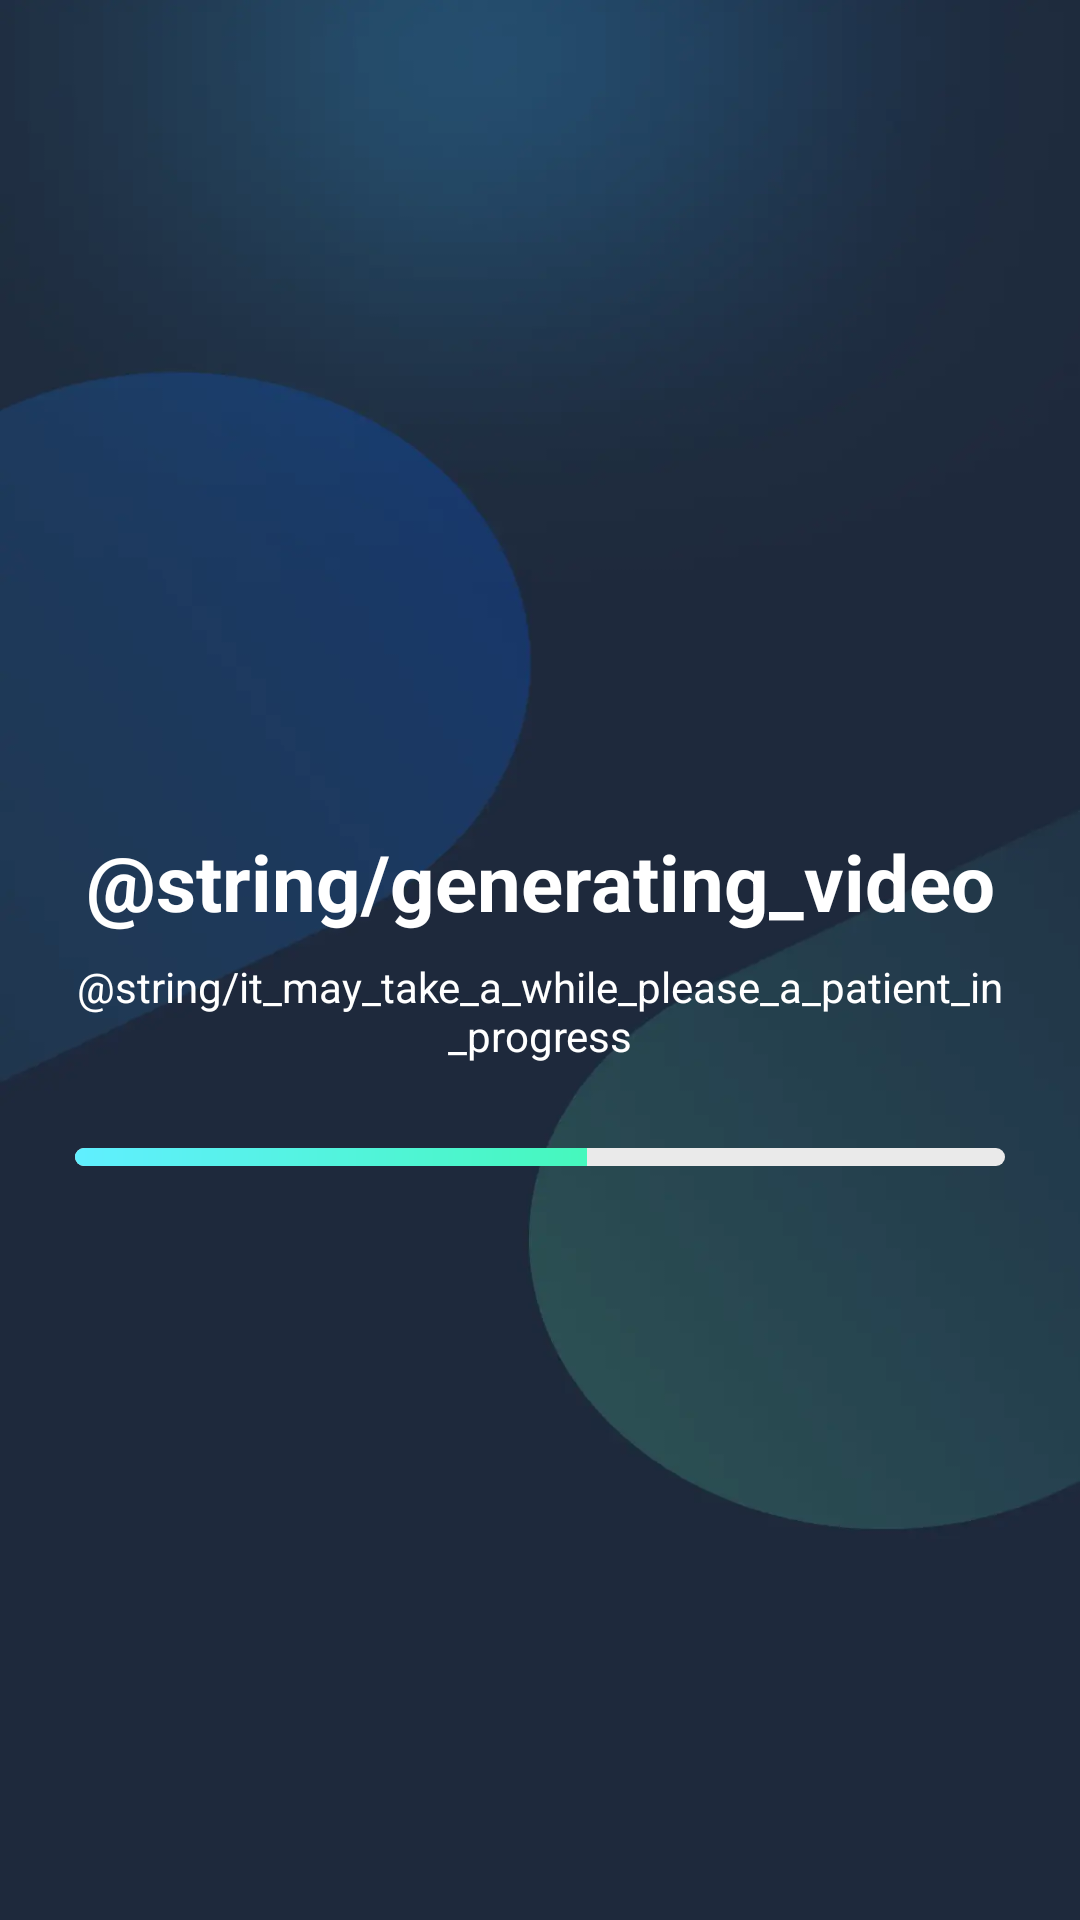

Layout XML and referenced resources for this Android screen:
<!-- AndroidManifest.xml: application theme Theme.ImageToVideoApp -->
<!-- res/layout/fragment_generating.xml -->
<?xml version="1.0" encoding="utf-8"?>
<androidx.constraintlayout.widget.ConstraintLayout xmlns:android="http://schemas.android.com/apk/res/android"
    xmlns:app="http://schemas.android.com/apk/res-auto"
    xmlns:tools="http://schemas.android.com/tools"
    android:layout_width="match_parent"
    android:layout_height="match_parent"
    android:background="@drawable/background_home1"
    tools:context=".ui.generating.GeneratingFragment">

    <TextView
        android:id="@+id/textView"
        android:layout_width="wrap_content"
        android:layout_height="wrap_content"
        android:gravity="center"
        android:text="@string/generating_video"
        android:textColor="@color/white"
        android:textSize="@dimen/size13"
        android:textStyle="bold"
        app:layout_constraintBottom_toBottomOf="parent"
        app:layout_constraintEnd_toEndOf="parent"
        app:layout_constraintStart_toStartOf="parent"
        app:layout_constraintTop_toTopOf="parent"
        app:layout_constraintVertical_bias="0.457"
        tools:ignore="SpUsage" />

    <TextView
        android:id="@+id/textView2"
        android:layout_width="@dimen/size0"
        android:layout_height="wrap_content"
        android:layout_marginTop="@dimen/size4"
        android:gravity="center"
        android:text="@string/it_may_take_a_while_please_a_patient_in_progress"
        android:textColor="@color/white"
        app:layout_constraintEnd_toEndOf="parent"
        app:layout_constraintStart_toStartOf="parent"
        app:layout_constraintTop_toBottomOf="@+id/textView" />

    <ProgressBar
        android:id="@+id/progressBar"
        style="?android:attr/progressBarStyleHorizontal"
        android:layout_width="@dimen/size155"
        android:layout_height="@dimen/size3"
        android:layout_marginTop="@dimen/size14"
        android:backgroundTint="@android:color/transparent"
        android:max="100"
        android:progress="55"
        android:progressDrawable="@drawable/progress_bar_gradient"
        app:layout_constraintEnd_toEndOf="parent"
        app:layout_constraintStart_toStartOf="parent"
        app:layout_constraintTop_toBottomOf="@+id/textView2" />

</androidx.constraintlayout.widget.ConstraintLayout>
<!-- resources referenced by this layout -->
<resources>
  <color name="white">#FFFFFFFF</color>
  <dimen name="size0">0dp</dimen>
  <dimen name="size13">26dp</dimen>
  <dimen name="size14">28dp</dimen>
  <dimen name="size155">310dp</dimen>
  <dimen name="size3">6dp</dimen>
  <dimen name="size4">8dp</dimen>
  <!-- drawable background_home1: png bitmap (drawable, 132990 bytes) -->
  <!-- drawable progress_bar_gradient (drawable) -->
  <layer-list xmlns:android="http://schemas.android.com/apk/res/android">
  
      
      <item android:id="@android:id/background">
          <shape android:shape="rectangle">
              <solid android:color="#EAEAEA" />
              <corners android:radius="3dp" />
          </shape>
      </item>
  
      
      <item android:id="@android:id/progress">
          <clip>
              <shape android:shape="rectangle">
                  <gradient
                      android:startColor="#60EFFF"
                      android:endColor="#30FF86"
                      android:angle="0"/>
                  <corners android:radius="3dp" />
              </shape>
          </clip>
      </item>
  </layer-list>
  <style name="Theme.ImageToVideoApp" parent="Base.Theme.ImageToVideoApp" />
  <style name="Base.Theme.ImageToVideoApp" parent="Theme.Material3.DayNight.NoActionBar">
          
          
      </style>
</resources>
